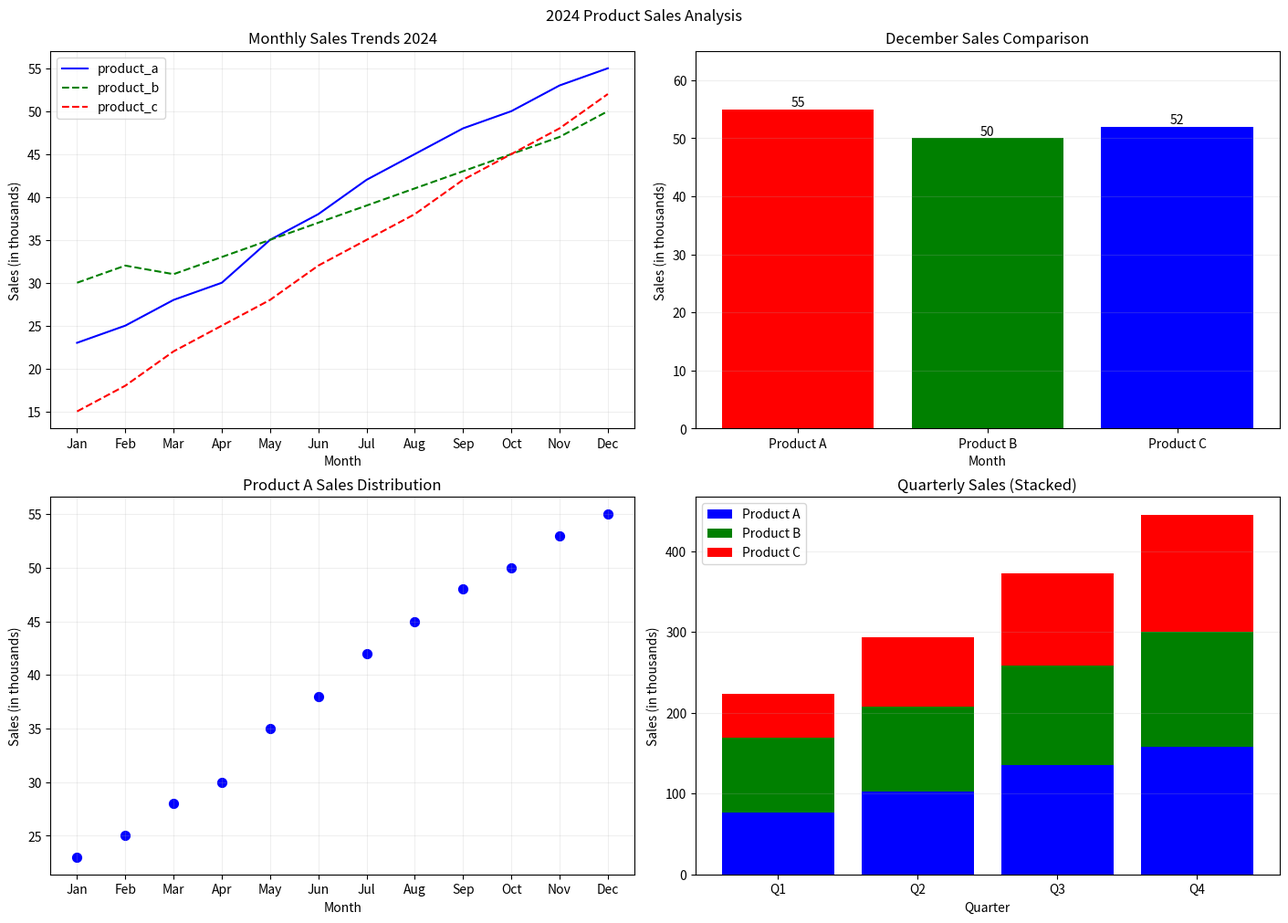

Python code for this plot:
import numpy as np
import matplotlib.pyplot as plt

##################################### Problem-1  ##########################################
# n=int(input())
# events=[]
# for i in range(n):
#     rawInput= input().split()
#     events.append((rawInput[0], int(rawInput[1]), int(rawInput[2])))

# dictionary={}

# for e in events:
#     if e[0] not in dictionary:
#         dictionary[e[0]]={'total_dur':0, 'total_energy':0}
#     dictionary[e[0]]['total_dur']+=e[2]
#     dictionary[e[0]]['total_energy']+=e[1]*e[1]*e[2]

# dictionary=dict(sorted(dictionary.items()))

# for d in dictionary.items():
#     print(d[0], d[1]['total_dur'], d[1]['total_energy'])


# max_val=max(dictionary.items(), key= lambda item:item[1]['total_energy'])

# print(f"TOP {max_val[0]} {max_val[1]['total_energy']}")

##################################### Problem-2  ##########################################

"""input:

    5 4
    70 80 90 100
    85 88 72 98
    58 67 79 90
    82 54 77 12
    11 13 19 27
    120 120 120 120
"""

# import numpy as np
# s,m=map(int, input().split())

# mat=np.zeros((s,m), dtype=np.int8)

# for i in range(s):
#     mat[i]=list(map(int,input().split()))

# print(mat)

# max_marks=np.zeros(s, dtype=np.int8)

# max_marks= list(map(int,input().split()))

# p= np.round(mat/max_marks * 100,2)

# print(f"Percentage Marks:\n{p}")

# stu_summary=np.hstack((np.reshape(np.mean(mat, axis=1), (-1, 1)),np.reshape(np.argmax(mat, axis=1), (-1, 1))))

# sub_summary=np.hstack((np.reshape(np.mean(mat, axis=0), (-1, 1)),np.reshape(np.argmax(mat, axis=0), (-1, 1))))

# print(f"Student Summary:\n{stu_summary}")

# print(f"Subject Summary:\n{sub_summary}")

# stu_ids=np.argsort(np.mean(p, axis=1))[::-1]

# print(f"Student ID based on highest mean percentage:\n{stu_ids}")

# grades=np.select(condlist=[p>=80, p>=60, p>=40], choicelist=['A','B','C'],default='D')

# print(f"Grades:\n{grades}")

##################################### Problem-3  ##########################################

"""input:

    5 3
    A
    100
    70 80 90
    B
    101
    60 70 90
    C
    102
    70 70 80
    D
    103
    60 60 100
    E
    104
    100 20 10
"""

# class Student:
#     uni_name=""
#     def __init__(self):
#         self.name=""
#         self.stuID=-1
#         self.grades=[]
#     def add_grade(self, grade):
#         self.grades.append(grade)
#     def get_average(self):
#         return np.mean(self.grades)
#     def get_letter_grade(self):
#         avg= float(self.get_average())
#         return'A' if avg>=80 else ('B' if avg>=60 else ('C' if avg>=40 else 'D'))
#     def __str__(self):
#         return f"Name: {self.name}\nStuID: {self.stuID}\nGarde: {self.get_average()}: {self.get_letter_grade()}"

# s,m=map(int, input().split())

# students=np.empty(s,dtype=object)

# for i in range (s):
#     name=input()
#     stuId= int(input())
#     grades=list(map(int,input().split()))
#     students[i]=Student()
#     students[i].name=name
#     students[i].stuID=stuId
#     for grade in grades:
#         students[i].add_grade(grade)

# for student in students:
#     print(student)

##################################### Problem-4  ##########################################

# Monthly data 
months = ['Jan', 'Feb', 'Mar', 'Apr', 'May', 'Jun', 'Jul', 'Aug', 'Sep', 'Oct', 'Nov', 'Dec'] 
# Sales data (in thousands) 
product_a = np.array([23, 25, 28, 30, 35, 38, 42, 45, 48, 50, 53, 55]) 
product_b = np.array([30, 32, 31, 33, 35, 37, 39, 41, 43, 45, 47, 50]) 
product_c = np.array([15, 18, 22, 25, 28, 32, 35, 38, 42, 45, 48, 52])

fig, axs= plt.subplots(2,2, figsize=(14,10), layout='constrained', label='Practice Plot')

#first plot
axs[0,0].plot(months, product_a, color='blue',label='product_a')
axs[0,0].plot(months, product_b, color='green', linestyle='--',label='product_b')
axs[0,0].plot(months, product_c, color='red', linestyle='--',label='product_c')
axs[0,0].set_title( "Monthly Sales Trends 2024" )
axs[0,0].set_xlabel("Month")
axs[0,0].set_ylabel("Sales (in thousands)")
axs[0,0].legend()
axs[0,0].grid(True, alpha=0.2)

#second plot
container=axs[0,1].bar(['Product A', 'Product B', 'Product C'],[product_a[11], product_b[11], product_c[11]],color=['red','green', 'blue'])
axs[0,1].set_title( "December Sales Comparison" )
axs[0,1].set_xlabel("Month")
axs[0,1].set_ylabel("Sales (in thousands)")
axs[0,1].bar_label(container)
axs[0,1].set_ylim(0, max([product_a[11], product_b[11], product_c[11]])+10)
axs[0,1].grid(True, axis='y', alpha=0.2)

#third plot
axs[1,0].scatter(months, product_a,color='blue',s=50)
axs[1,0].set_title("Product A Sales Distribution")
axs[1,0].set_xlabel("Month")
axs[1,0].set_ylabel("Sales (in thousands)")
axs[1,0].grid(True, alpha=0.2)

#fourth plot
x=['Q1','Q2','Q3','Q4']
quarters_A=np.sum(np.reshape(product_a,(4,3)),axis=1)
quarters_B=np.sum(np.reshape(product_b,(4,3)),axis=1)
quarters_C=np.sum(np.reshape(product_c,(4,3)),axis=1)
axs[1,1].bar(x,quarters_A,color='blue',label="Product A")
axs[1,1].bar(x,quarters_B,bottom=quarters_A,color='green',label="Product B")
axs[1,1].bar(x,quarters_C,bottom=quarters_A+quarters_B,color='red',label="Product C")
axs[1,1].set_title("Quarterly Sales (Stacked)" )
axs[1,1].set_xlabel( "Quarter" )
axs[1,1].set_ylabel("Sales (in thousands)")
axs[1,1].legend()
axs[1,1].grid(True, axis='y', alpha=0.2)

# plt.bar
fig.suptitle("2024 Product Sales Analysis" )
# plt.tight_layout()
plt.show()
